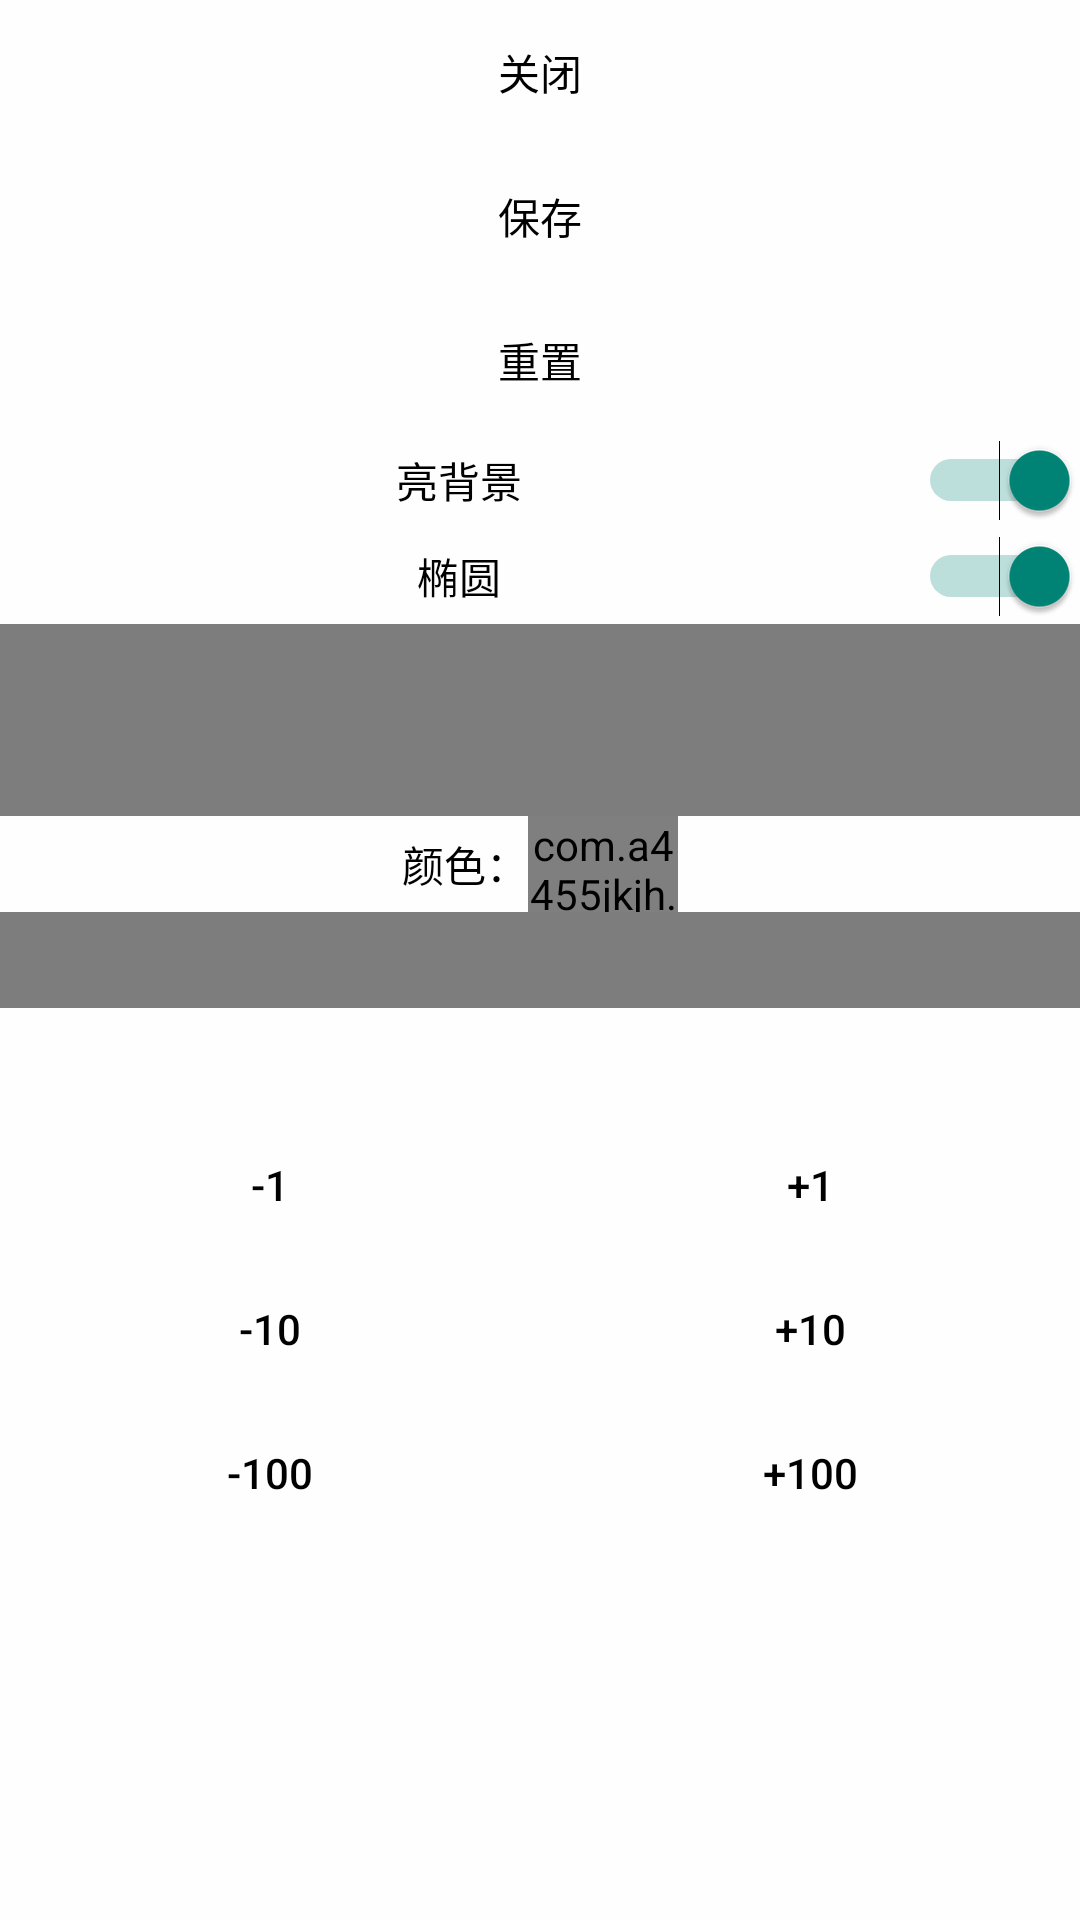

Here is an Android app screen rendered from its layout file. Give the layout XML and the strings, colors and styles it references.
<!-- AndroidManifest.xml: application theme AppTheme -->
<!-- res/layout/flowin_edit.xml -->
<?xml version="1.0" encoding="utf-8"?>
<LinearLayout
	xmlns:android="http://schemas.android.com/apk/res/android"
	android:layout_width="wrap_content"
	android:layout_height="wrap_content"
	android:orientation="vertical"
	android:background="#C8FFFFFF"
	android:layout_alignParentLeft="true"
	android:id="@+id/linearlayout_edit">

	<Button
		style="?android:attr/buttonStyleSmall"
		android:layout_height="wrap_content"
		android:layout_width="match_parent"
		android:text="关闭"
		android:background="@drawable/button"
		android:textColor="#FF000000"
		android:id="@+id/btn_close"/>

	<Button
		style="?android:attr/buttonStyleSmall"
		android:layout_height="wrap_content"
		android:layout_width="match_parent"
		android:text="保存"
		android:background="@drawable/button"
		android:textColor="#FF000000"
		android:id="@+id/btn_save"/>

	<ScrollView
		android:layout_height="wrap_content"
		android:layout_width="match_parent">

		<LinearLayout
			android:layout_height="wrap_content"
			android:layout_width="match_parent"
			android:orientation="vertical">

			<Button
				style="?android:attr/buttonStyleSmall"
				android:layout_height="wrap_content"
				android:layout_width="match_parent"
				android:text="重置"
				android:background="@drawable/button"
				android:textColor="#FF000000"
				android:id="@+id/btn_reset"/>

			<Switch
				android:layout_height="32dp"
				android:layout_width="match_parent"
				android:id="@+id/switch_bgc"
				android:text="亮背景"
				android:checked="true"
				android:gravity="center"
				android:textColor="#FF000000"/>

			<Switch
				android:layout_height="32dp"
				android:layout_width="match_parent"
				android:id="@+id/switch_oval"
				android:text="椭圆"
				android:checked="true"
				android:gravity="center"
				android:textColor="#FF000000"/>

			<Spinner
				android:layout_height="32dp"
				android:layout_width="match_parent"
				android:id="@+id/spinner_hero"
				android:background="#9B2B2B2B"/>

			<Spinner
				android:layout_height="32dp"
				android:layout_width="match_parent"
				android:id="@+id/spinner_circle"
				android:background="#9B2B2B2B"/>

			<LinearLayout
				android:layout_height="wrap_content"
				android:layout_width="match_parent"
				android:orientation="horizontal"
				android:focusable="true"
				android:clickable="true"
				android:gravity="center"
				android:background="@drawable/button"
				android:id="@+id/linearlayout_color">

				<TextView
					android:layout_height="wrap_content"
					android:textAppearance="?android:attr/textAppearanceSmall"
					android:layout_width="wrap_content"
					android:text="颜色："
					android:textColor="#FF000000"
					android:id="@+id/txt_0"/>

				<com.a4455jkjh.colorpicker.view.TestView
					android:layout_height="32dp"
					android:layout_width="50dp"
					android:id="@+id/tst_color"/>

			</LinearLayout>

			<Spinner
				android:layout_height="32dp"
				android:layout_width="match_parent"
				android:id="@+id/spinner_tblr"
				android:background="#9B2B2B2B"/>

			<TextView
				android:layout_height="wrap_content"
				android:textAppearance="?android:attr/textAppearanceSmall"
				android:layout_width="match_parent"
				android:gravity="center"
				android:id="@+id/txt_value"
				android:textColor="#FF000000"
				android:paddingTop="8dp"
				android:paddingBottom="8dp"/>

			<LinearLayout
				android:layout_height="wrap_content"
				android:layout_width="match_parent"
				android:orientation="horizontal"
				android:gravity="center">

				<Button
					style="?android:attr/buttonStyleSmall"
					android:layout_height="wrap_content"
					android:layout_width="wrap_content"
					android:text="-1"
					android:background="@drawable/button"
					android:textColor="#FF000000"
					android:id="@+id/btn_sub1"
					android:layout_weight="1"/>

				<Button
					style="?android:attr/buttonStyleSmall"
					android:layout_height="wrap_content"
					android:layout_width="wrap_content"
					android:text="+1"
					android:background="@drawable/button"
					android:textColor="#FF000000"
					android:layout_weight="1"
					android:id="@+id/btn_add1"/>

			</LinearLayout>

			<LinearLayout
				android:layout_height="wrap_content"
				android:layout_width="match_parent"
				android:orientation="horizontal"
				android:gravity="center">

				<Button
					style="?android:attr/buttonStyleSmall"
					android:layout_height="wrap_content"
					android:layout_width="wrap_content"
					android:text="-10"
					android:background="@drawable/button"
					android:textColor="#FF000000"
					android:layout_weight="1"
					android:id="@+id/btn_sub10"/>

				<Button
					style="?android:attr/buttonStyleSmall"
					android:layout_height="wrap_content"
					android:layout_width="wrap_content"
					android:text="+10"
					android:background="@drawable/button"
					android:textColor="#FF000000"
					android:layout_weight="1"
					android:id="@+id/btn_add10"/>

			</LinearLayout>

			<LinearLayout
				android:layout_height="wrap_content"
				android:layout_width="match_parent"
				android:orientation="horizontal"
				android:gravity="center">

				<Button
					style="?android:attr/buttonStyleSmall"
					android:layout_height="wrap_content"
					android:layout_width="wrap_content"
					android:text="-100"
					android:background="@drawable/button"
					android:textColor="#FF000000"
					android:layout_weight="1"
					android:id="@+id/btn_sub100"/>

				<Button
					style="?android:attr/buttonStyleSmall"
					android:layout_height="wrap_content"
					android:layout_width="wrap_content"
					android:text="+100"
					android:background="@drawable/button"
					android:textColor="#FF000000"
					android:layout_weight="1"
					android:id="@+id/btn_add100"/>

			</LinearLayout>

		</LinearLayout>

	</ScrollView>

</LinearLayout>
<!-- resources referenced by this layout -->
<resources>
  <style name="AppTheme" parent="@android:style/Theme.Holo.Light">
  	</style>
</resources>
